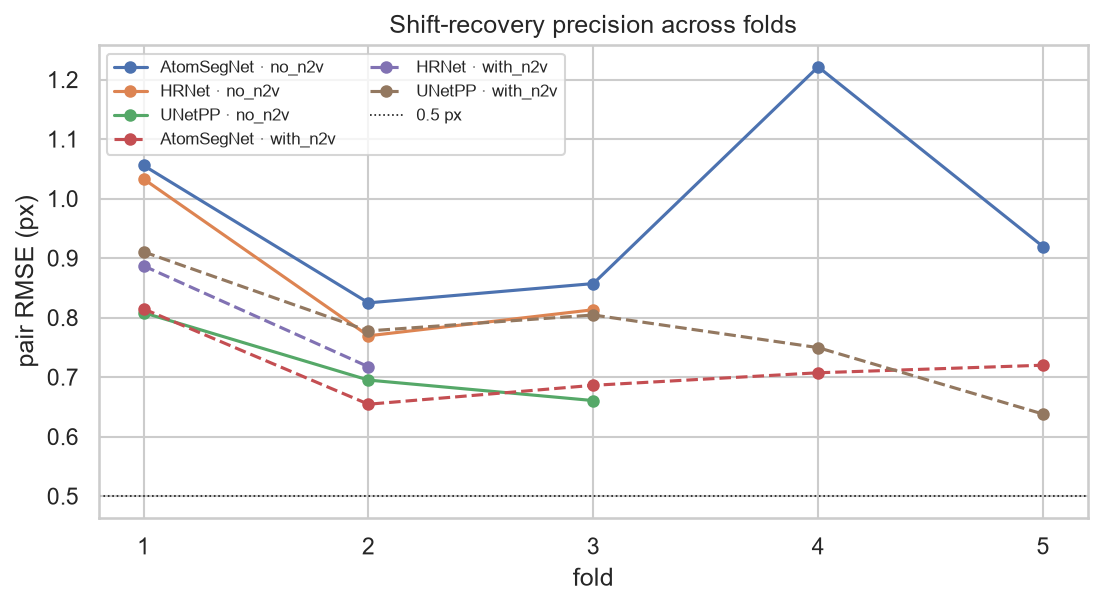

Data behind this chart, as committed beside it:
condition, arch, n_folds, n_pairs, rmse_2d_px, rmse_2d_px_sd, single_shot_rmse_px, single_shot_rmse_px_sd, sigma_x_px, sigma_x_px_sd, sigma_y_px, sigma_y_px_sd, bias_x_px, bias_x_px_sd, bias_y_px, bias_y_px_sd, raw_rmse_2d_px, raw_rmse_2d_px_sd, match_rate_refined, match_rate_refined_sd, control_shift0_max_abs_px, control_shift0_max_abs_px_sd, control_shift1_rmse_px, control_shift1_rmse_px_sd
no_n2v, AtomSegNet, 5, 13128, 0.9757, 0.1634, 0.6899, 0.1155, 0.6517, 0.1261, 0.5725, 0.0751, 0.07511, 0.3962, -0.05651, 0.2947, 0.9508, 0.1669, 0.8509, 0.1023, 1.754, 0.2443, 0.9068, 0.2932
no_n2v, HRNet, 3, 7589, 0.8719, 0.1412, 0.6165, 0.09987, 0.5601, 0.09999, 0.5831, 0.1095, 0.07849, 0.1596, 0.0114, 0.3509, 0.8576, 0.1468, 0.8542, 0.0873, 1.775, 0.195, 0.8329, 0.3199
no_n2v, UNetPP, 3, 7701, 0.7213, 0.07724, 0.51, 0.05462, 0.501, 0.06014, 0.512, 0.0539, -0.00972, 0.03251, 0.04267, 0.08016, 0.6755, 0.06386, 0.8838, 0.08771, 1.769, 0.2075, 0.5847, 0.1188
with_n2v, AtomSegNet, 5, 13792, 0.7165, 0.06023, 0.5067, 0.04259, 0.5029, 0.0402, 0.508, 0.04564, -0.01062, 0.01866, 0.02068, 0.04681, 0.6721, 0.05009, 0.8243, 0.0871, 1.8, 0.4472, 0.6159, 0.09951
with_n2v, HRNet, 2, 4461, 0.8022, 0.1199, 0.5672, 0.08476, 0.5727, 0.0623, 0.5595, 0.1082, 0.006435, 0.05542, -0.01883, 0.02023, 0.752, 0.1218, 0.7379, 0.2335, 2.0, 0.0, 0.7408, 0.2331
with_n2v, UNetPP, 5, 13930, 0.776, 0.09832, 0.5487, 0.06953, 0.5192, 0.05823, 0.542, 0.06475, -0.1097, 0.08867, 0.0141, 0.1666, 0.7488, 0.1017, 0.8722, 0.08293, 1.716, 0.2709, 0.6777, 0.1555
